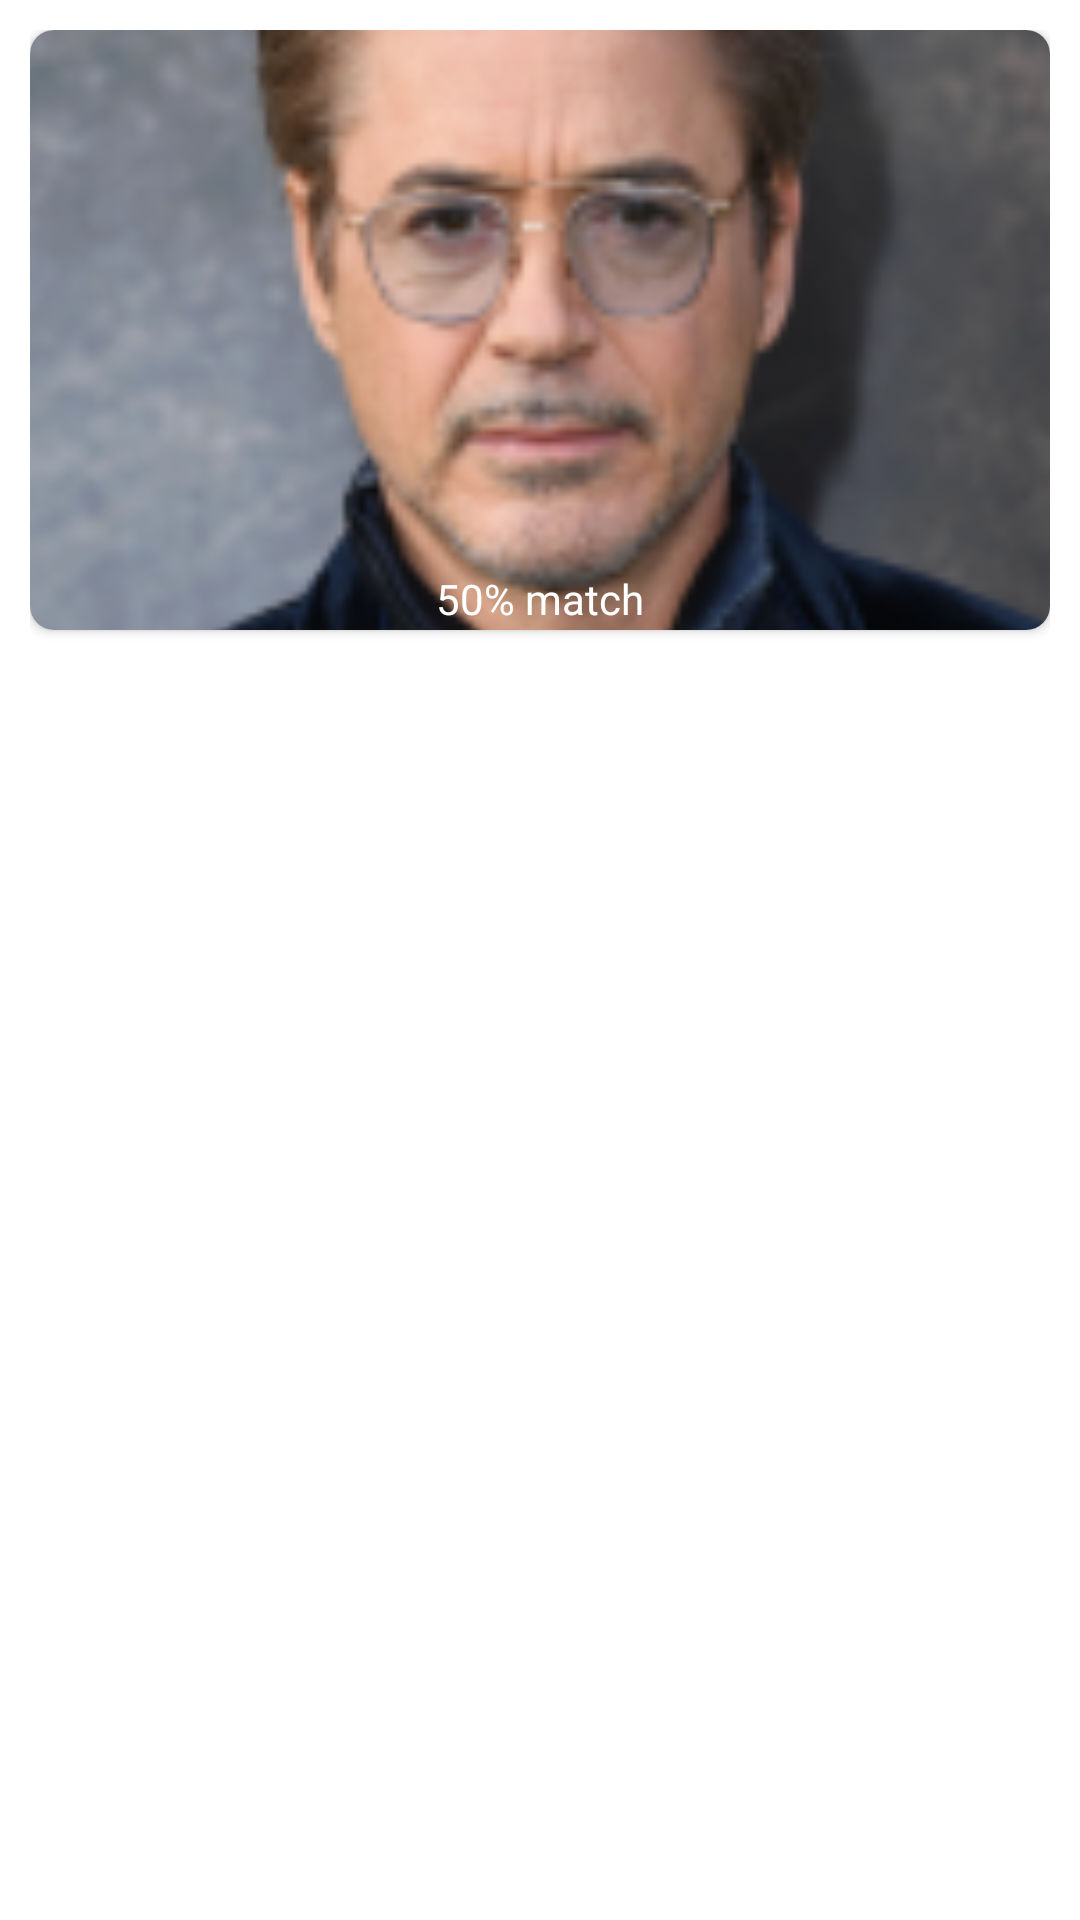

Here is an Android app screen rendered from its layout file. Give the layout XML and the strings, colors and styles it references.
<!-- AndroidManifest.xml: application theme Theme.Face500mg -->
<!-- res/layout/match_list.xml -->
<?xml version="1.0" encoding="utf-8"?>
<androidx.constraintlayout.widget.ConstraintLayout xmlns:android="http://schemas.android.com/apk/res/android"
    android:layout_width="match_parent"
    xmlns:app="http://schemas.android.com/apk/res-auto"
    android:layout_height="220dp"
    android:layout_marginStart="20dp"
    android:layout_marginEnd="20dp"
    android:padding="10dp">

    <androidx.cardview.widget.CardView
        android:layout_width="match_parent"
        android:layout_height="200dp"
        android:elevation="10dp"
        app:layout_constraintTop_toTopOf="parent"
        app:layout_constraintStart_toStartOf="parent"
        app:layout_constraintEnd_toEndOf="parent"
        app:cardCornerRadius="8dp">

        <ImageView
            android:id="@+id/iv"
            android:layout_width="match_parent"
            android:layout_height="200dp"
            android:scaleType="centerCrop"
            android:src="@drawable/profile" />


        <TextView
            android:id="@+id/mp"
            android:layout_width="match_parent"
            android:layout_height="wrap_content"
            android:layout_marginTop="180dp"
            android:gravity="center"
            android:text="50% match"
            android:textColor="@color/white" />
    </androidx.cardview.widget.CardView>



</androidx.constraintlayout.widget.ConstraintLayout>
<!-- resources referenced by this layout -->
<resources>
  <color name="white">#FFFFFFFF</color>
  <!-- drawable profile: png bitmap (drawable, 39482 bytes) -->
  <style name="Theme.Face500mg" parent="Theme.MaterialComponents.DayNight.NoActionBar">
          
          <item name="colorPrimary">@color/purple_500</item>
          <item name="colorPrimaryVariant">@color/purple_700</item>
          <item name="colorOnPrimary">@color/white</item>
          
          <item name="colorSecondary">@color/teal_200</item>
          <item name="colorSecondaryVariant">@color/teal_700</item>
          <item name="colorOnSecondary">@color/black</item>
          
          <item name="android:statusBarColor" tools:targetApi="l">?attr/colorPrimaryVariant</item>
          
      </style>
  <color name="purple_500">#FF6200EE</color>
  <color name="purple_700">#FF3700B3</color>
  <color name="teal_200">#FF03DAC5</color>
  <color name="teal_700">#FF018786</color>
  <color name="black">#FF000000</color>
</resources>
